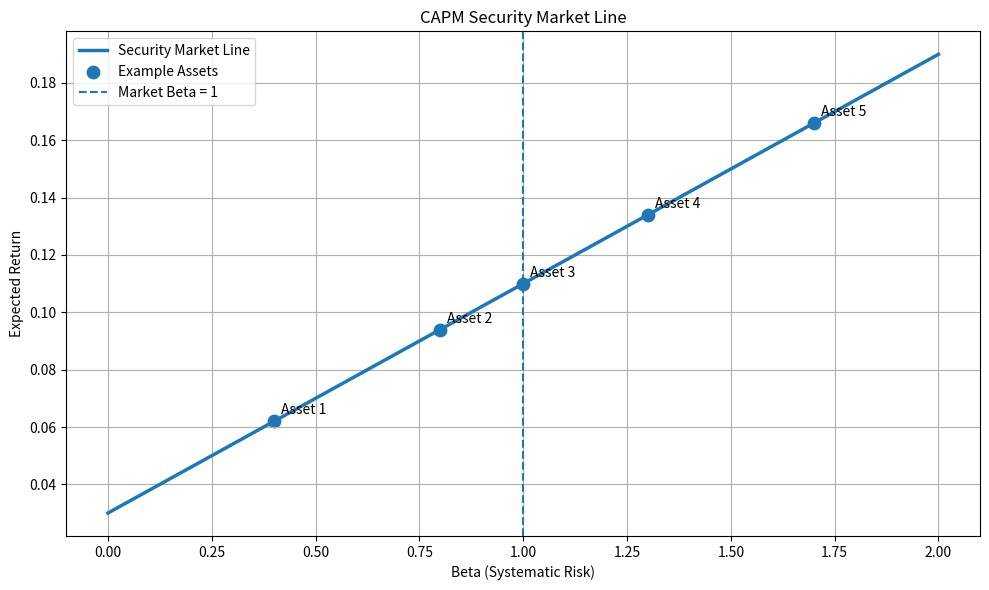

Source code (Python):
import numpy as np
import matplotlib.pyplot as plt


def main():
    risk_free_rate = 0.03
    market_return = 0.11

    betas = np.linspace(0, 2, 100)
    expected_returns = risk_free_rate + betas * (market_return - risk_free_rate)

    sample_betas = np.array([0.4, 0.8, 1.0, 1.3, 1.7])
    sample_returns = risk_free_rate + sample_betas * (market_return - risk_free_rate)

    fig, ax = plt.subplots(figsize=(10, 6))

    ax.plot(
        betas,
        expected_returns,
        linewidth=2.5,
        label='Security Market Line'
    )

    ax.scatter(
        sample_betas,
        sample_returns,
        s=80,
        label='Example Assets'
    )

    for idx, (beta, ret) in enumerate(zip(sample_betas, sample_returns), start=1):
        ax.annotate(
            f'Asset {idx}',
            (beta, ret),
            textcoords='offset points',
            xytext=(5, 5)
        )

    ax.axvline(1.0, linestyle='--', linewidth=1.5, label='Market Beta = 1')

    ax.set_title('CAPM Security Market Line')
    ax.set_xlabel('Beta (Systematic Risk)')
    ax.set_ylabel('Expected Return')
    ax.grid(True)
    ax.legend()

    plt.tight_layout()
    plt.show()


if __name__ == '__main__':
    main()
